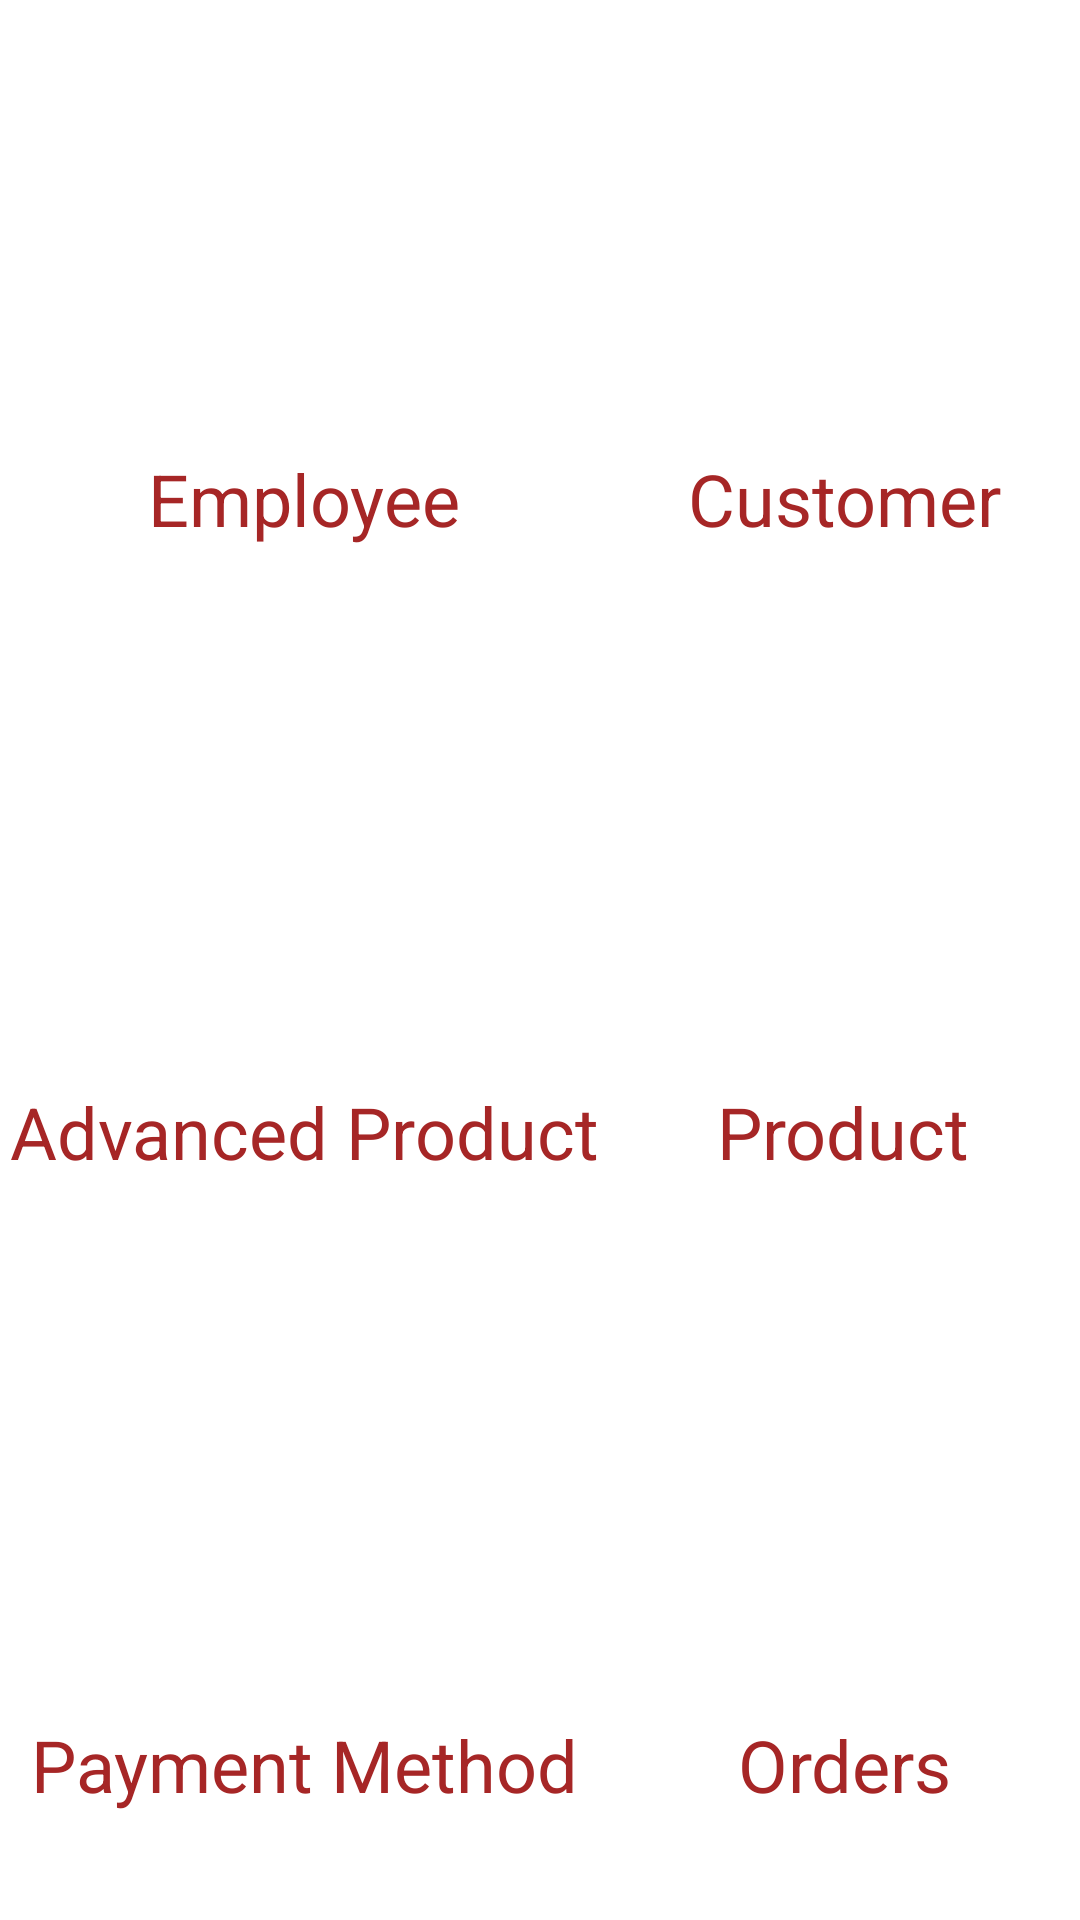

Write the Android layout XML for this screen, with the resource values it uses.
<!-- AndroidManifest.xml: application theme Theme.MyApplication -->
<!-- res/layout/activity_main.xml -->
<?xml version="1.0" encoding="utf-8"?>
<LinearLayout xmlns:android="http://schemas.android.com/apk/res/android"
    xmlns:app="http://schemas.android.com/apk/res-auto"
    xmlns:tools="http://schemas.android.com/tools"
    android:id="@+id/lvOrdersViewer"
    android:layout_width="match_parent"
    android:layout_height="match_parent"
    android:orientation="vertical"
    tools:context=".MainActivity">
    
    <ScrollView
        android:layout_width="match_parent"
        android:layout_height="match_parent">

        <TableLayout
            android:layout_width="match_parent"
            android:layout_height="match_parent"
            android:stretchColumns="*">

            <TableRow
                android:layout_width="match_parent"
                android:layout_height="match_parent">

                <LinearLayout
                    android:layout_width="match_parent"
                    android:layout_height="wrap_content"

                    android:gravity="center_horizontal"
                    android:orientation="vertical">

                    <ImageView
                        android:id="@+id/imgEmployee"
                        android:layout_width="150dp"
                        android:layout_height="150dp"
                        android:scaleType="fitCenter"
                        app:srcCompat="@drawable/ic_employee" />

                    <TextView
                        android:id="@+id/txtEmployee"
                        android:layout_width="wrap_content"
                        android:layout_height="61dp"
                        android:text="@string/title_employee"
                        android:textAlignment="center"
                        android:textColor="#A62626"
                        android:textSize="24sp" />
                </LinearLayout>

                <LinearLayout
                    android:layout_width="match_parent"
                    android:layout_height="wrap_content"

                    android:gravity="center_horizontal"
                    android:orientation="vertical">

                    <ImageView
                        android:id="@+id/imgCustomer"
                        android:layout_width="150dp"
                        android:layout_height="150dp"
                        android:scaleType="fitCenter"
                        app:srcCompat="@drawable/ic_customer" />

                    <TextView
                        android:id="@+id/txtCustomer"
                        android:layout_width="wrap_content"
                        android:layout_height="wrap_content"
                        android:text="@string/title_customer"
                        android:textAlignment="center"
                        android:textColor="#A62626"
                        android:textSize="24sp" />
                </LinearLayout>
            </TableRow>

            <TableRow
                android:layout_width="match_parent"
                android:layout_height="match_parent">

                <LinearLayout
                    android:layout_width="match_parent"
                    android:layout_height="match_parent"
                    android:gravity="center_horizontal"
                    android:orientation="vertical">

                    <ImageView
                        android:id="@+id/imgAdvancedProduct"
                        android:layout_width="150dp"
                        android:layout_height="150dp"
                        android:scaleType="fitCenter"
                        app:srcCompat="@drawable/ic_advanced_product" />

                    <TextView
                        android:id="@+id/txtAdvancedProduct"
                        android:layout_width="wrap_content"
                        android:layout_height="61dp"
                        android:text="@string/title_advanced_product"
                        android:textAlignment="center"
                        android:textColor="#A62626"
                        android:textSize="24sp" />

                </LinearLayout>

                <LinearLayout
                    android:layout_width="match_parent"
                    android:layout_height="match_parent"

                    android:gravity="center_horizontal"
                    android:orientation="vertical">

                    <ImageView
                        android:id="@+id/imgProduct"
                        android:layout_width="150dp"
                        android:layout_height="150dp"
                        android:scaleType="fitCenter"
                        app:srcCompat="@drawable/ic_product" />

                    <TextView
                        android:id="@+id/txtProduct"
                        android:layout_width="wrap_content"
                        android:layout_height="wrap_content"

                        android:text="@string/title_product"
                        android:textAlignment="center"
                        android:textColor="#A62626"
                        android:textSize="24sp" />
                </LinearLayout>

            </TableRow>


            <TableRow
                android:layout_width="match_parent"
                android:layout_height="match_parent">

                <LinearLayout
                    android:layout_width="match_parent"
                    android:layout_height="wrap_content"

                    android:gravity="center_horizontal"
                    android:orientation="vertical">

                    <ImageView
                        android:id="@+id/imgPaymentMethod"
                        android:layout_width="150dp"
                        android:layout_height="150dp"
                        android:scaleType="fitCenter"
                        app:srcCompat="@drawable/ic_paymentmethod" />

                    <TextView
                        android:id="@+id/txtPaymentMethod"
                        android:layout_width="wrap_content"
                        android:layout_height="61dp"
                        android:text="@string/title_payment_method"
                        android:textAlignment="center"
                        android:textColor="#A62626"
                        android:textSize="24sp" />
                </LinearLayout>

                <LinearLayout
                    android:layout_width="match_parent"
                    android:layout_height="match_parent"

                    android:gravity="center_horizontal"
                    android:orientation="vertical">

                    <ImageView
                        android:id="@+id/imgOrder"
                        android:layout_width="150dp"
                        android:layout_height="150dp"
                        android:scaleType="fitCenter"
                        app:srcCompat="@drawable/ic_order" />

                    <TextView
                        android:id="@+id/txtOrder"
                        android:layout_width="wrap_content"
                        android:layout_height="wrap_content"
                        android:text="@string/title_order"
                        android:textAlignment="center"
                        android:textColor="#A62626"
                        android:textSize="24sp" />
                </LinearLayout>
            </TableRow>

            <TableRow
                android:layout_width="match_parent"
                android:layout_height="match_parent">

                <LinearLayout
                    android:layout_width="match_parent"
                    android:layout_height="wrap_content"

                    android:gravity="center_horizontal"
                    android:orientation="vertical">

                    <ImageView
                        android:id="@+id/imgTelephony"
                        android:layout_width="150dp"
                        android:layout_height="150dp"
                        android:scaleType="fitCenter"
                        app:srcCompat="@mipmap/ic_telephony" />

                    <TextView
                        android:id="@+id/txtTelephony"
                        android:layout_width="wrap_content"
                        android:layout_height="61dp"
                        android:text="@string/title_telephony"
                        android:textAlignment="center"
                        android:textColor="#A62626"
                        android:textSize="24sp" />
                </LinearLayout>

            </TableRow>

        </TableLayout>
    </ScrollView>

</LinearLayout>
<!-- resources referenced by this layout -->
<resources>
  <!-- drawable ic_advanced_product: png bitmap (drawable, 11881 bytes) -->
  <!-- drawable ic_order: png bitmap (mipmap-hdpi, 9641 bytes) -->
  <!-- drawable ic_paymentmethod: png bitmap (mipmap-xhdpi, 11722 bytes) -->
  <!-- drawable ic_product: png bitmap (drawable, 3988 bytes) -->
  <!-- mipmap ic_telephony: png bitmap (mipmap-xxxhdpi, 4430 bytes) -->
  <string name="title_advanced_product">Advanced Product</string>
  <string name="title_customer">Customer\n</string>
  <string name="title_employee">Employee</string>
  <string name="title_order">Orders</string>
  <string name="title_payment_method">Payment Method</string>
  <string name="title_product">Product</string>
  <string name="title_telephony">Telephony</string>
  <style name="Theme.MyApplication" parent="Base.Theme.MyApplicationWithActionBar" />
  <style name="Base.Theme.MyApplicationWithActionBar" parent="Theme.MaterialComponents.DayNight.DarkActionBar">
          
          
      </style>
</resources>
